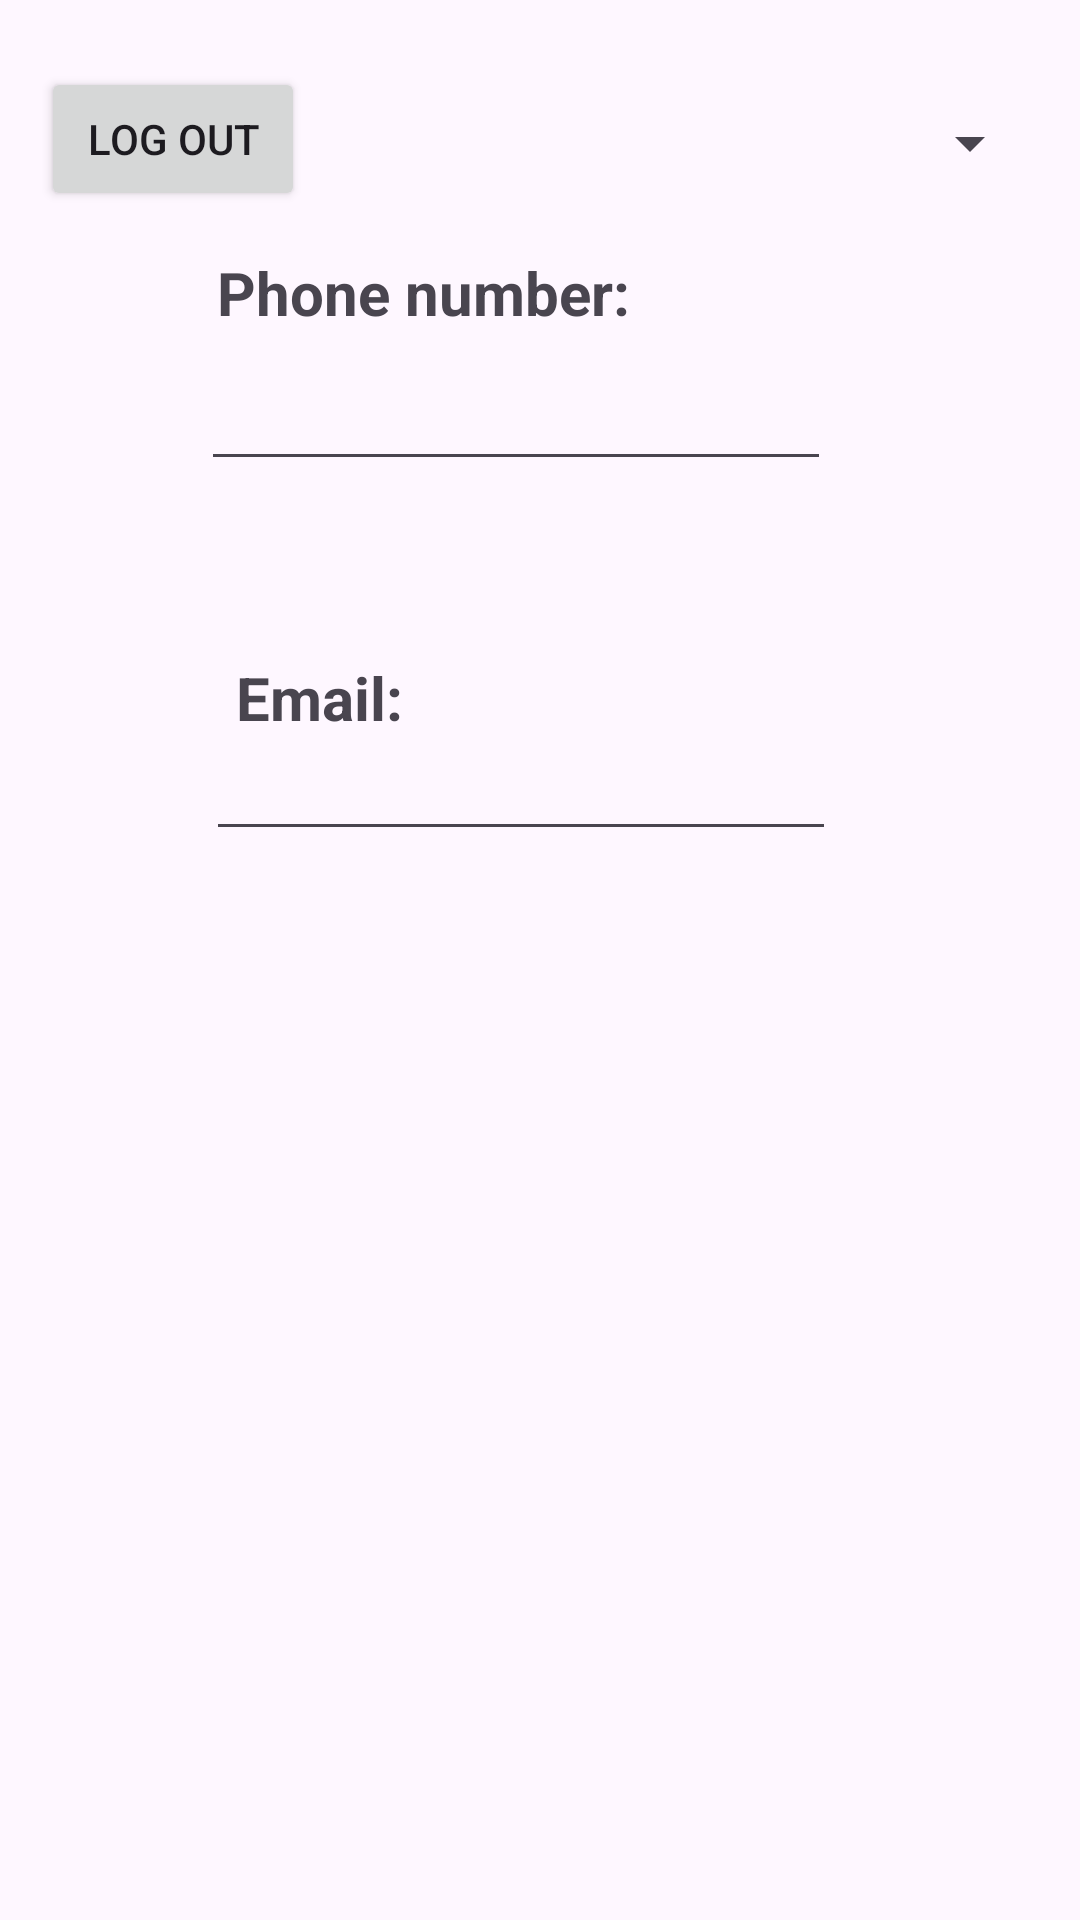

Write the Android layout XML for this screen, with the resource values it uses.
<!-- AndroidManifest.xml: application theme Theme.Uppgift2V1 -->
<!-- res/layout/activity_main2.xml -->
<?xml version="1.0" encoding="utf-8"?>
<androidx.constraintlayout.widget.ConstraintLayout xmlns:android="http://schemas.android.com/apk/res/android"
    xmlns:app="http://schemas.android.com/apk/res-auto"
    xmlns:tools="http://schemas.android.com/tools"
    android:layout_width="match_parent"
    android:layout_height="match_parent"
    tools:context=".MainActivity2">

    <EditText
        android:id="@+id/editPhoneNumber"
        android:layout_width="wrap_content"
        android:layout_height="wrap_content"
        android:ems="10"
        android:inputType="phone"
        app:layout_constraintBottom_toBottomOf="parent"
        app:layout_constraintEnd_toEndOf="parent"
        app:layout_constraintHorizontal_bias="0.447"
        app:layout_constraintStart_toStartOf="parent"
        app:layout_constraintTop_toTopOf="parent"
        app:layout_constraintVertical_bias="0.199" />

    <TextView
        android:id="@+id/textView3"
        android:layout_width="150dp"
        android:layout_height="35dp"
        android:text="Phone number:"
        android:textSize="20sp"
        android:textStyle="bold"
        app:layout_constraintBottom_toTopOf="@+id/editPhoneNumber"
        app:layout_constraintEnd_toEndOf="parent"
        app:layout_constraintHorizontal_bias="0.344"
        app:layout_constraintStart_toStartOf="parent"
        app:layout_constraintTop_toTopOf="parent"
        app:layout_constraintVertical_bias="1.0" />

    <Button
        android:id="@+id/logoutButton"
        android:layout_width="wrap_content"
        android:layout_height="wrap_content"
        android:text="Log out"
        app:layout_constraintBottom_toBottomOf="parent"
        app:layout_constraintEnd_toEndOf="parent"
        app:layout_constraintHorizontal_bias="0.05"
        app:layout_constraintStart_toStartOf="parent"
        app:layout_constraintTop_toTopOf="parent"
        app:layout_constraintVertical_bias="0.038" />

    <Spinner
        android:id="@+id/spinner"
        android:layout_width="181dp"
        android:layout_height="51dp"
        app:layout_constraintBottom_toBottomOf="parent"
        app:layout_constraintEnd_toEndOf="parent"
        app:layout_constraintHorizontal_bias="0.93"
        app:layout_constraintStart_toStartOf="parent"
        app:layout_constraintTop_toTopOf="parent"
        app:layout_constraintVertical_bias="0.038" />

    <EditText
        android:id="@+id/editEmail"
        android:layout_width="wrap_content"
        android:layout_height="wrap_content"
        android:ems="10"
        android:inputType="textEmailAddress"
        app:layout_constraintBottom_toBottomOf="parent"
        app:layout_constraintEnd_toEndOf="parent"
        app:layout_constraintHorizontal_bias="0.457"
        app:layout_constraintStart_toStartOf="parent"
        app:layout_constraintTop_toTopOf="parent"
        app:layout_constraintVertical_bias="0.405" />

    <TextView
        android:id="@+id/textView5"
        android:layout_width="wrap_content"
        android:layout_height="wrap_content"
        android:text="Email:"
        android:textSize="20sp"
        android:textStyle="bold"
        app:layout_constraintBottom_toBottomOf="parent"
        app:layout_constraintEnd_toEndOf="parent"
        app:layout_constraintHorizontal_bias="0.259"
        app:layout_constraintStart_toStartOf="parent"
        app:layout_constraintTop_toTopOf="parent"
        app:layout_constraintVertical_bias="0.357" />

</androidx.constraintlayout.widget.ConstraintLayout>
<!-- resources referenced by this layout -->
<resources>
  <style name="Theme.Uppgift2V1" parent="Base.Theme.Uppgift2V1" />
  <style name="Base.Theme.Uppgift2V1" parent="Theme.Material3.DayNight.NoActionBar">
          
          
      </style>
</resources>
